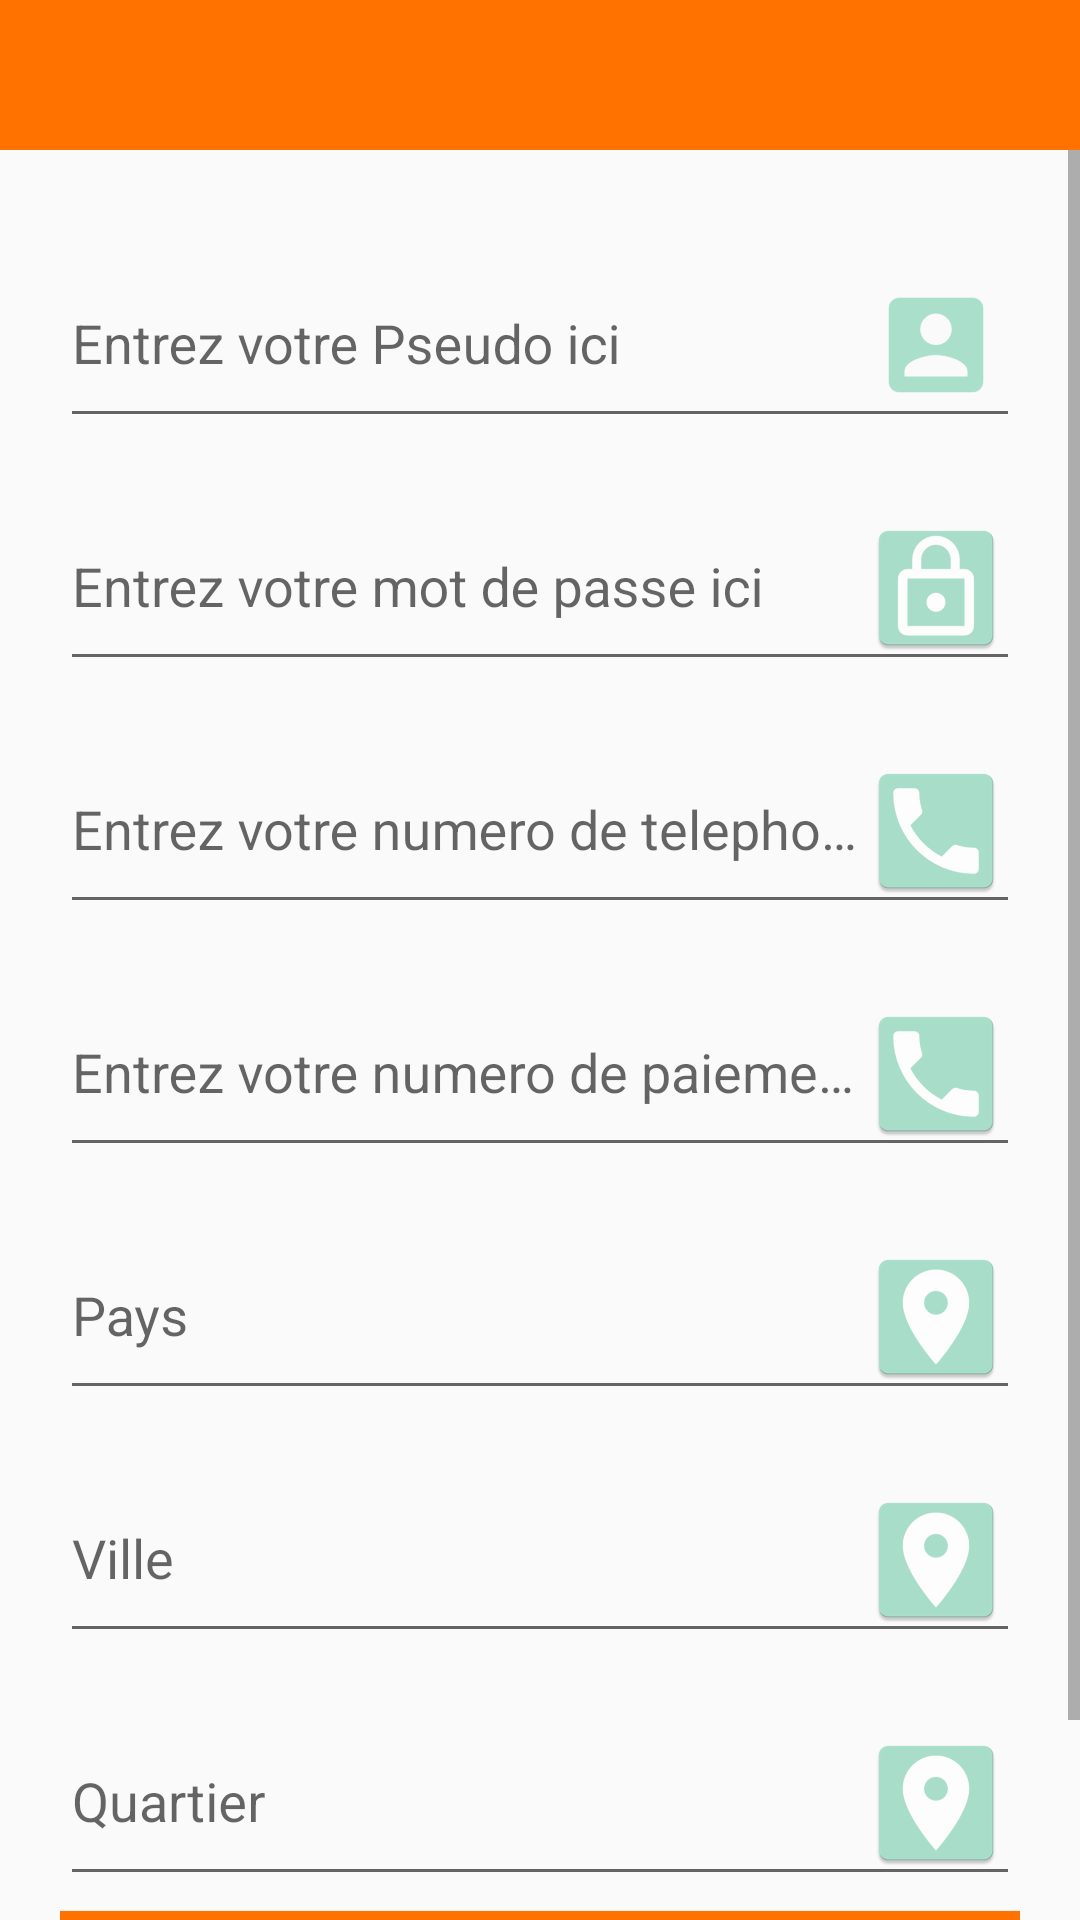

Android layout source for this screen:
<!-- AndroidManifest.xml: application theme AppTheme -->
<!-- res/layout/activity_inscription.xml -->
<?xml version="1.0" encoding="utf-8"?>
<LinearLayout xmlns:android="http://schemas.android.com/apk/res/android"
    xmlns:app="http://schemas.android.com/apk/res-auto"
    xmlns:tools="http://schemas.android.com/tools"
    android:layout_width="match_parent"
    android:layout_height="match_parent"
    android:orientation="vertical"
    tools:context="com.example.cresu.projectr.activities.InscriptionActivity">

    <android.support.design.widget.AppBarLayout
        android:id="@+id/background_bar"
        android:layout_width="match_parent"
        android:layout_height="50dp"
        android:theme="@style/AppTheme.AppBarOverlay">

        <android.support.v7.widget.Toolbar
            android:id="@+id/toolbar"
            android:layout_width="match_parent"
            android:layout_height="50dp"
            android:gravity="top"
            android:minHeight="?attr/actionBarSize"
            app:layout_collapseMode="pin"
            app:popupTheme="@style/ThemeOverlay.AppCompat.Light"
            app:titleMarginTop="15dp" />

    </android.support.design.widget.AppBarLayout>

    <ScrollView
        android:layout_width="match_parent"
        android:layout_height="match_parent">

        <LinearLayout
            android:layout_width="match_parent"
            android:layout_height="match_parent"
            android:orientation="vertical"
            android:padding="@dimen/padding_block"
            android:layout_margin="@dimen/margin_simple" >

            <android.support.design.widget.TextInputLayout
                android:id="@+id/input_layout_pseudo"
                android:layout_width="match_parent"
                android:layout_height="wrap_content"
                android:layout_marginBottom="5dp">

                <EditText
                    android:id="@+id/input_pseudo"
                    android:layout_width="match_parent"
                    android:layout_height="wrap_content"
                    android:hint="@string/label_pseudo"
                    android:drawableRight="@mipmap/ic_person" />

            </android.support.design.widget.TextInputLayout>

            <android.support.design.widget.TextInputLayout
                android:id="@+id/input_layout_password"
                android:layout_width="match_parent"
                android:layout_height="wrap_content"
                android:layout_marginBottom="5dp">

                <EditText
                    android:id="@+id/input_password"
                    android:layout_width="match_parent"
                    android:layout_height="wrap_content"
                    android:hint="@string/label_password"
                    android:inputType="textPassword"
                    android:drawableRight="@mipmap/ic_security" />

            </android.support.design.widget.TextInputLayout>

            <android.support.design.widget.TextInputLayout
                android:id="@+id/input_layout_telephone"
                android:layout_width="match_parent"
                android:layout_height="wrap_content"
                android:layout_marginBottom="5dp">

                <EditText
                    android:id="@+id/input_telephone"
                    android:layout_width="match_parent"
                    android:layout_height="wrap_content"
                    android:hint="@string/label_telephone"
                    android:inputType="phone"
                    android:drawableRight="@mipmap/ic_phone" />

            </android.support.design.widget.TextInputLayout>

            <android.support.design.widget.TextInputLayout
                android:id="@+id/input_layout_paiement"
                android:layout_width="match_parent"
                android:layout_height="wrap_content"
                android:layout_marginBottom="5dp">

                <EditText
                    android:id="@+id/input_paiement"
                    android:layout_width="match_parent"
                    android:layout_height="wrap_content"
                    android:hint="@string/label_paiement"
                    android:inputType="phone"
                    android:drawableRight="@mipmap/ic_phone" />

            </android.support.design.widget.TextInputLayout>

            <android.support.design.widget.TextInputLayout
                android:id="@+id/input_layout_pays"
                android:layout_width="match_parent"
                android:layout_height="wrap_content"
                android:layout_marginBottom="5dp">

                <EditText
                    android:id="@+id/input_pays"
                    android:layout_width="match_parent"
                    android:layout_height="wrap_content"
                    android:hint="@string/label_pays"
                    android:inputType="text"
                    android:drawableRight="@mipmap/ic_localisation" />

            </android.support.design.widget.TextInputLayout>


            <android.support.design.widget.TextInputLayout
                android:id="@+id/input_layout_ville"
                android:layout_width="match_parent"
                android:layout_height="wrap_content"
                android:layout_marginBottom="5dp">

                <EditText
                    android:id="@+id/input_ville"
                    android:layout_width="match_parent"
                    android:layout_height="wrap_content"
                    android:hint="@string/label_ville"
                    android:inputType="text"
                    android:drawableRight="@mipmap/ic_localisation" />

            </android.support.design.widget.TextInputLayout>

            <android.support.design.widget.TextInputLayout
                android:id="@+id/input_layout_quartier"
                android:layout_width="match_parent"
                android:layout_height="wrap_content"
                android:layout_marginBottom="5dp">

                <EditText
                    android:id="@+id/input_quartier"
                    android:layout_width="match_parent"
                    android:layout_height="wrap_content"
                    android:hint="@string/label_quartier"
                    android:inputType="text"
                    android:drawableRight="@mipmap/ic_localisation" />

            </android.support.design.widget.TextInputLayout>

            

            <Button
                android:id="@+id/btn_inscription"
                android:layout_width="match_parent"
                android:layout_height="wrap_content"
                android:text="@string/btn_inscription"
                android:textColor="@android:color/white"
                android:background="@drawable/button_background"
                android:layout_marginBottom="20dp"
                />

        </LinearLayout>
    </ScrollView>

</LinearLayout>
<!-- resources referenced by this layout -->
<resources>
  <dimen name="margin_simple">10dp</dimen>
  <dimen name="padding_block">10dp</dimen>
  <!-- drawable button_background (drawable) -->
  <?xml version="1.0" encoding="utf-8"?>
  <shape xmlns:android="http://schemas.android.com/apk/res/android" >
  
      
      <solid
          android:color="@color/app_primary_color" >
      </solid>
  
      
      <padding
          android:left="10dp"
          android:top="4dp"
          android:right="10dp"
          android:bottom="4dp"    >
      </padding>
  
      
  
  </shape>
  <!-- mipmap ic_localisation: png bitmap (mipmap-hdpi, 1536 bytes) -->
  <!-- mipmap ic_person: png bitmap (mipmap-hdpi, 751 bytes) -->
  <!-- mipmap ic_phone: png bitmap (mipmap-hdpi, 1329 bytes) -->
  <!-- mipmap ic_security: png bitmap (mipmap-hdpi, 1429 bytes) -->
  <string name="btn_inscription">Inscription</string>
  <string name="label_paiement">Entrez votre numero de paiement</string>
  <string name="label_password">Entrez votre mot de passe ici</string>
  <string name="label_pays">Pays</string>
  <string name="label_pseudo">Entrez votre Pseudo ici</string>
  <string name="label_quartier">Quartier</string>
  <string name="label_telephone">Entrez votre numero de telephone</string>
  <string name="label_ville">Ville</string>
  <style name="AppTheme.AppBarOverlay" parent="ThemeOverlay.AppCompat.Dark.ActionBar" />
  <style name="AppTheme" parent="AppBaseTheme">
          
          <item name="windowActionBar">true</item>
          <item name="windowNoTitle">true</item>
          <item name="colorPrimary">@color/colorPrimary</item>
          <item name="colorPrimaryDark">@color/colorPrimaryDark</item>
          <item name="colorAccent">@color/colorAccent</item>
      </style>
  <color name="app_primary_color">#FF7200</color>
  <style name="AppBaseTheme" parent="Theme.AppCompat.Light">
          
      </style>
  <color name="colorPrimary">#FF7200</color>
  <color name="colorPrimaryDark">#E65A06</color>
  <color name="colorAccent">#0E43F8</color>
</resources>
